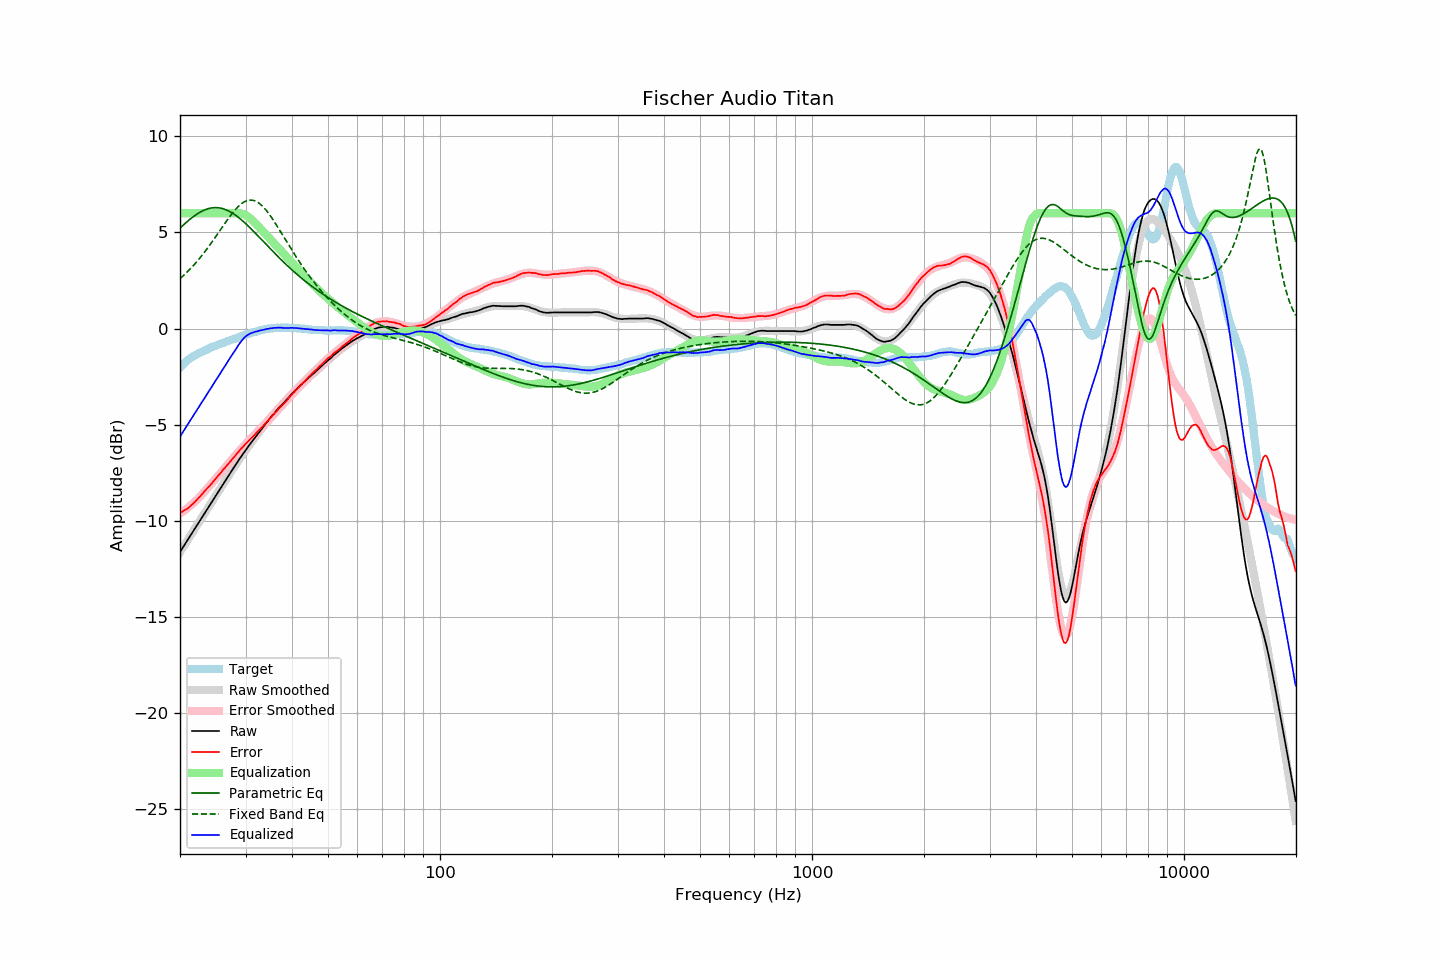

The data file committed next to this chart (first rows):
frequency, raw, error, smoothed, error_smoothed, equalization, parametric_eq, fixed_band_eq, equalized_raw, equalized_smoothed, target
20.00, -11.62, -9.58, -11.62, -9.61, 6.00, 5.23, 2.60, -5.62, -5.62, -2.03
20.20, -11.49, -9.54, -11.49, -9.56, 6.00, 5.31, 2.67, -5.49, -5.49, -1.94
20.40, -11.35, -9.49, -11.36, -9.50, 6.00, 5.38, 2.75, -5.35, -5.36, -1.86
20.61, -11.23, -9.43, -11.22, -9.44, 6.00, 5.46, 2.83, -5.23, -5.22, -1.79
20.81, -11.09, -9.39, -11.09, -9.37, 6.00, 5.53, 2.91, -5.09, -5.09, -1.70
21.02, -10.97, -9.34, -10.96, -9.31, 6.00, 5.61, 2.99, -4.97, -4.96, -1.62
21.23, -10.83, -9.26, -10.83, -9.24, 6.00, 5.68, 3.07, -4.83, -4.83, -1.56
21.44, -10.69, -9.19, -10.70, -9.17, 6.00, 5.74, 3.16, -4.69, -4.70, -1.50
21.66, -10.57, -9.11, -10.56, -9.10, 6.00, 5.81, 3.25, -4.57, -4.56, -1.46
21.87, -10.43, -9.03, -10.43, -9.02, 6.00, 5.87, 3.34, -4.43, -4.43, -1.40
22.09, -10.29, -8.94, -10.30, -8.94, 6.00, 5.93, 3.44, -4.29, -4.30, -1.35
22.31, -10.16, -8.86, -10.17, -8.86, 6.00, 5.98, 3.54, -4.16, -4.17, -1.30
22.54, -10.04, -8.77, -10.04, -8.77, 6.00, 6.03, 3.64, -4.04, -4.04, -1.27
22.76, -9.91, -8.68, -9.91, -8.68, 6.00, 6.08, 3.74, -3.91, -3.91, -1.23
22.99, -9.78, -8.58, -9.77, -8.59, 6.00, 6.12, 3.84, -3.78, -3.77, -1.20
23.22, -9.65, -8.49, -9.64, -8.50, 6.00, 6.16, 3.95, -3.65, -3.64, -1.16
23.45, -9.51, -8.39, -9.51, -8.40, 6.00, 6.20, 4.06, -3.51, -3.51, -1.12
23.69, -9.38, -8.30, -9.38, -8.31, 6.00, 6.23, 4.17, -3.38, -3.38, -1.08
23.92, -9.24, -8.21, -9.25, -8.21, 6.00, 6.25, 4.28, -3.24, -3.25, -1.04
24.16, -9.12, -8.13, -9.11, -8.12, 6.00, 6.27, 4.40, -3.12, -3.11, -0.99
24.40, -8.98, -8.03, -8.98, -8.02, 6.00, 6.28, 4.52, -2.98, -2.98, -0.96
24.65, -8.86, -7.93, -8.85, -7.92, 6.00, 6.29, 4.64, -2.86, -2.85, -0.93
24.89, -8.72, -7.82, -8.72, -7.82, 6.00, 6.29, 4.76, -2.72, -2.72, -0.90
25.14, -8.58, -7.72, -8.59, -7.73, 6.00, 6.29, 4.88, -2.58, -2.59, -0.86
25.39, -8.45, -7.62, -8.46, -7.63, 6.00, 6.28, 5.00, -2.45, -2.46, -0.83
25.65, -8.33, -7.54, -8.33, -7.53, 6.00, 6.27, 5.12, -2.33, -2.33, -0.79
25.91, -8.20, -7.43, -8.20, -7.43, 6.00, 6.25, 5.24, -2.20, -2.20, -0.77
26.16, -8.06, -7.32, -8.07, -7.33, 6.00, 6.23, 5.37, -2.06, -2.07, -0.74
26.43, -7.94, -7.23, -7.94, -7.23, 6.00, 6.20, 5.49, -1.94, -1.94, -0.70
26.69, -7.81, -7.13, -7.81, -7.13, 6.00, 6.17, 5.61, -1.81, -1.81, -0.67
26.96, -7.68, -7.03, -7.68, -7.03, 6.00, 6.13, 5.72, -1.68, -1.68, -0.64
27.23, -7.55, -6.94, -7.55, -6.93, 6.00, 6.09, 5.84, -1.55, -1.55, -0.61
27.50, -7.42, -6.84, -7.42, -6.83, 6.00, 6.04, 5.95, -1.42, -1.42, -0.58
27.77, -7.28, -6.73, -7.29, -6.74, 6.00, 5.99, 6.05, -1.28, -1.29, -0.56
28.05, -7.17, -6.65, -7.16, -6.64, 6.00, 5.93, 6.15, -1.17, -1.16, -0.52
28.33, -7.04, -6.54, -7.03, -6.54, 6.00, 5.87, 6.25, -1.04, -1.03, -0.50
28.62, -6.91, -6.44, -6.91, -6.44, 6.00, 5.81, 6.33, -0.91, -0.91, -0.47
28.90, -6.78, -6.35, -6.78, -6.35, 6.00, 5.74, 6.41, -0.78, -0.78, -0.43
29.19, -6.66, -6.25, -6.66, -6.26, 5.99, 5.67, 6.48, -0.67, -0.67, -0.41
29.48, -6.54, -6.17, -6.54, -6.16, 5.97, 5.60, 6.54, -0.56, -0.57, -0.36
29.78, -6.41, -6.06, -6.42, -6.07, 5.94, 5.53, 6.59, -0.47, -0.48, -0.34
30.08, -6.29, -5.97, -6.30, -5.98, 5.90, 5.45, 6.63, -0.39, -0.40, -0.31
30.38, -6.18, -5.89, -6.18, -5.90, 5.84, 5.37, 6.66, -0.33, -0.34, -0.29
30.68, -6.07, -5.81, -6.07, -5.81, 5.78, 5.29, 6.68, -0.28, -0.29, -0.26
30.99, -5.96, -5.72, -5.95, -5.72, 5.71, 5.21, 6.69, -0.24, -0.24, -0.24
31.30, -5.85, -5.64, -5.84, -5.64, 5.64, 5.13, 6.68, -0.21, -0.21, -0.21
31.61, -5.74, -5.56, -5.73, -5.55, 5.55, 5.04, 6.66, -0.19, -0.18, -0.18
31.93, -5.63, -5.47, -5.62, -5.47, 5.47, 4.96, 6.63, -0.16, -0.16, -0.16
32.24, -5.51, -5.37, -5.51, -5.38, 5.38, 4.87, 6.59, -0.13, -0.13, -0.14
32.57, -5.41, -5.29, -5.40, -5.29, 5.29, 4.78, 6.53, -0.11, -0.11, -0.11
32.89, -5.30, -5.21, -5.30, -5.21, 5.21, 4.69, 6.47, -0.09, -0.09, -0.08
33.22, -5.20, -5.13, -5.19, -5.12, 5.12, 4.61, 6.39, -0.08, -0.07, -0.07
33.55, -5.08, -5.04, -5.08, -5.03, 5.03, 4.52, 6.31, -0.06, -0.05, -0.05
33.89, -4.98, -4.94, -4.97, -4.94, 4.94, 4.43, 6.22, -0.04, -0.03, -0.04
34.23, -4.87, -4.86, -4.87, -4.85, 4.85, 4.34, 6.12, -0.02, -0.02, -0.01
34.57, -4.77, -4.76, -4.76, -4.76, 4.76, 4.26, 6.01, -0.01, -0.01, -0.00
34.92, -4.66, -4.66, -4.66, -4.67, 4.67, 4.17, 5.89, 0.01, 0.01, 0.00
35.27, -4.56, -4.58, -4.56, -4.58, 4.58, 4.08, 5.77, 0.02, 0.02, 0.02
35.62, -4.46, -4.48, -4.46, -4.49, 4.49, 4.00, 5.65, 0.03, 0.03, 0.02
35.97, -4.36, -4.38, -4.36, -4.40, 4.40, 3.91, 5.52, 0.04, 0.03, 0.03
... 635 more rows
